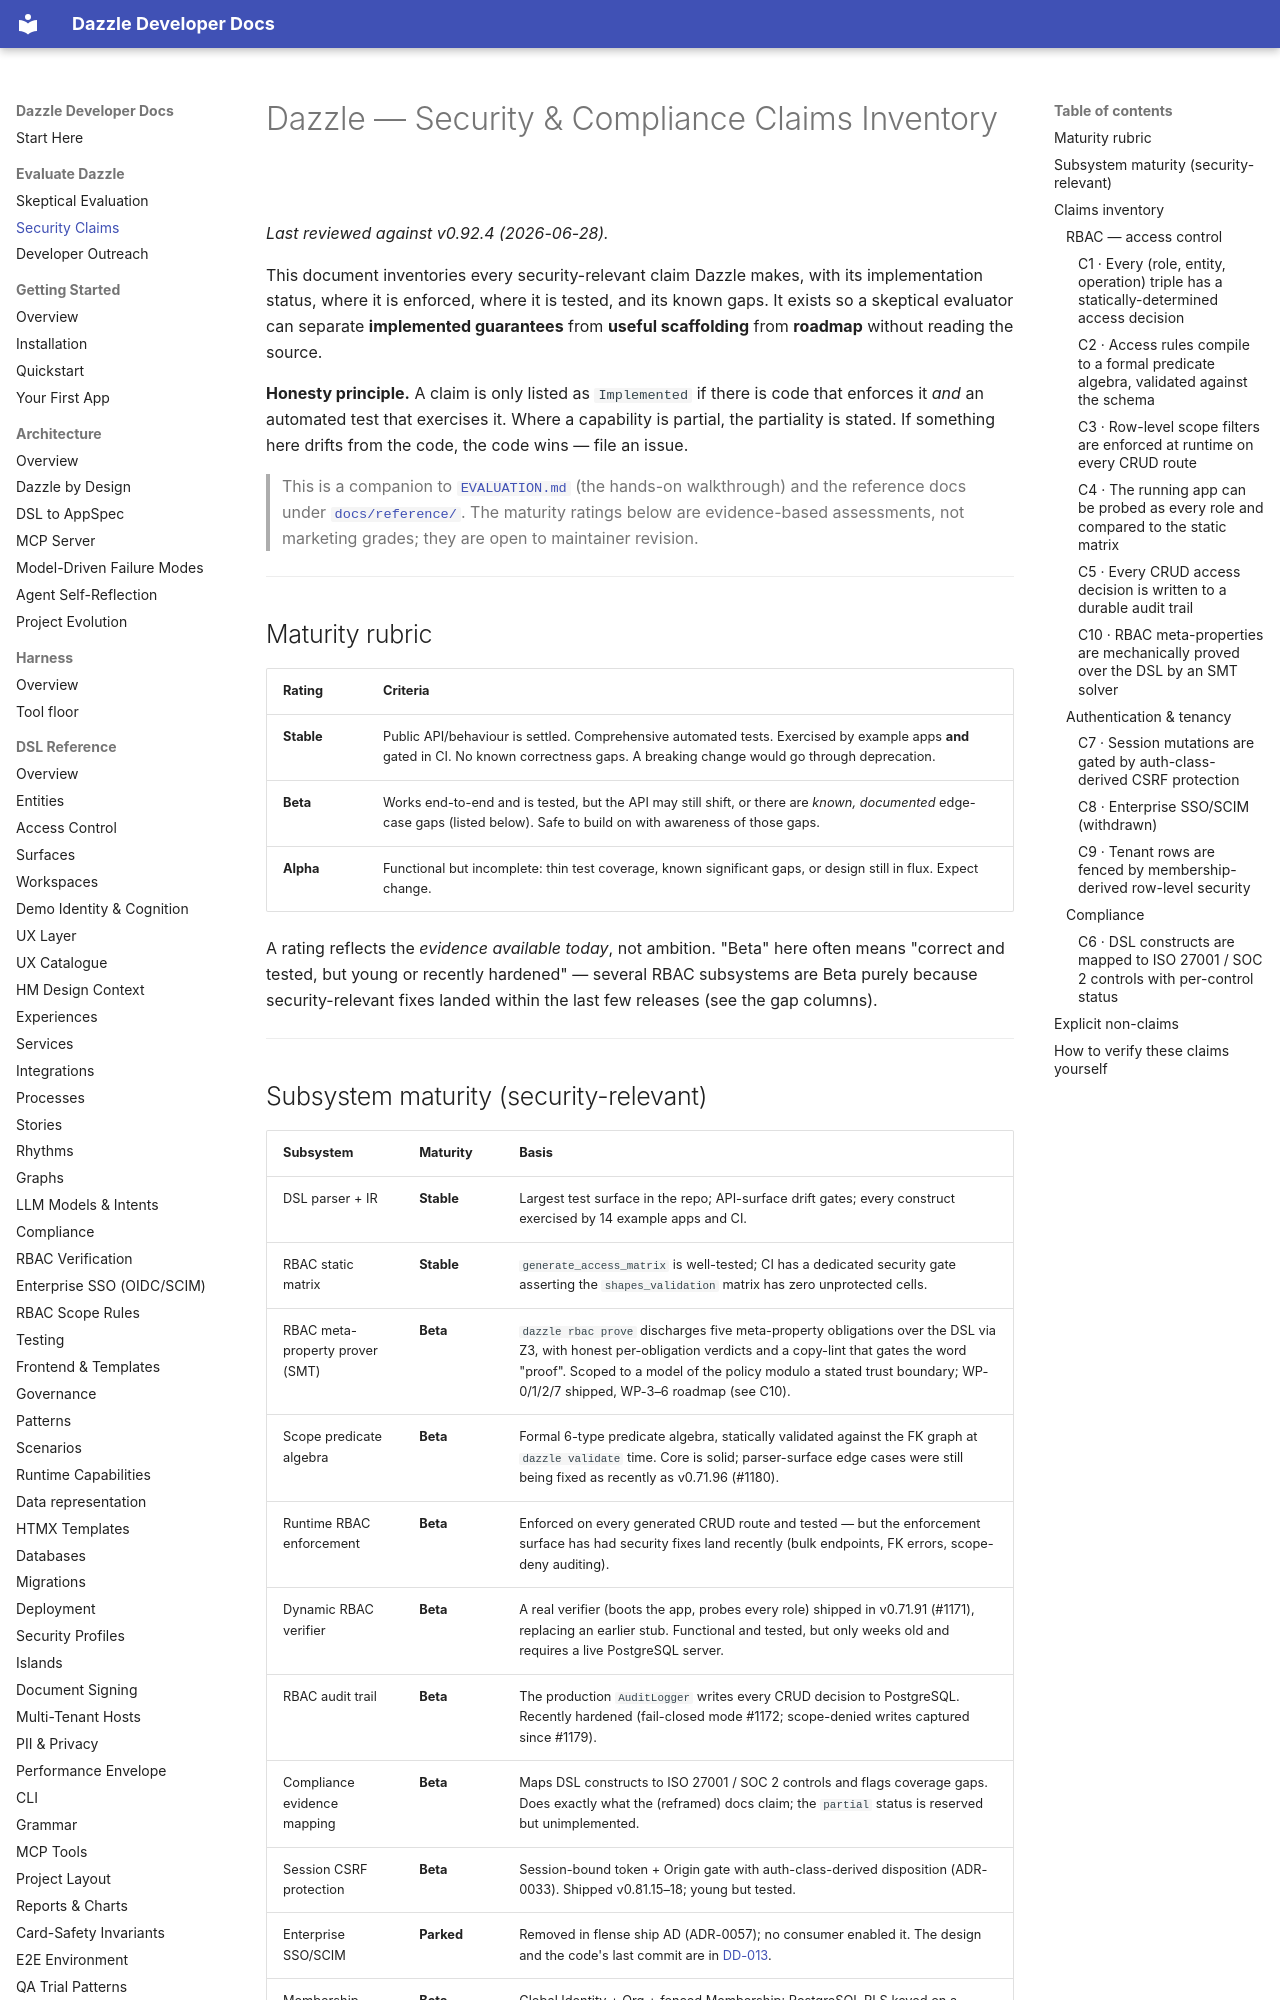

repository: manwithacat/dazzle · page: evaluation/security-claims/index.html · generator: mkdocs

# Dazzle — Security & Compliance Claims Inventory

<!-- MkDocs copy adapted from ../../SECURITY_CLAIMS.md; update both files together. -->

*Last reviewed against v0.92.4 (2026-06-28).*

This document inventories every security-relevant claim Dazzle makes, with its
implementation status, where it is enforced, where it is tested, and its known
gaps. It exists so a skeptical evaluator can separate **implemented
guarantees** from **useful scaffolding** from **roadmap** without reading the
source.

**Honesty principle.** A claim is only listed as `Implemented` if there is code
that enforces it *and* an automated test that exercises it. Where a capability
is partial, the partiality is stated. If something here drifts from the code,
the code wins — file an issue.

> This is a companion to [`EVALUATION.md`](evaluation.md) (the hands-on
> walkthrough) and the reference docs under [`docs/reference/`](../reference/).
> The maturity ratings below are evidence-based assessments, not marketing
> grades; they are open to maintainer revision.

---

## Maturity rubric

| Rating | Criteria |
|--------|----------|
| **Stable** | Public API/behaviour is settled. Comprehensive automated tests. Exercised by example apps **and** gated in CI. No known correctness gaps. A breaking change would go through deprecation. |
| **Beta** | Works end-to-end and is tested, but the API may still shift, or there are *known, documented* edge-case gaps (listed below). Safe to build on with awareness of those gaps. |
| **Alpha** | Functional but incomplete: thin test coverage, known significant gaps, or design still in flux. Expect change. |

A rating reflects the *evidence available today*, not ambition. "Beta" here
often means "correct and tested, but young or recently hardened" — several RBAC
subsystems are Beta purely because security-relevant fixes landed within the
last few releases (see the gap columns).

---

## Subsystem maturity (security-relevant)

| Subsystem | Maturity | Basis |
|-----------|----------|-------|
| DSL parser + IR | **Stable** | Largest test surface in the repo; API-surface drift gates; every construct exercised by 14 example apps and CI. |
| RBAC static matrix | **Stable** | `generate_access_matrix` is well-tested; CI has a dedicated security gate asserting the `shapes_validation` matrix has zero unprotected cells. |
| RBAC meta-property prover (SMT) | **Beta** | `dazzle rbac prove` discharges five meta-property obligations over the DSL via Z3, with honest per-obligation verdicts and a copy-lint that gates the word "proof". Scoped to a model of the policy modulo a stated trust boundary; WP-0/1/2/7 shipped, WP-3–6 roadmap (see C10). |
| Scope predicate algebra | **Beta** | Formal 6-type predicate algebra, statically validated against the FK graph at `dazzle validate` time. Core is solid; parser-surface edge cases were still being fixed as recently as v0.71.96 (#1180). |
| Runtime RBAC enforcement | **Beta** | Enforced on every generated CRUD route and tested — but the enforcement surface has had security fixes land recently (bulk endpoints, FK errors, scope-deny auditing). |
| Dynamic RBAC verifier | **Beta** | A real verifier (boots the app, probes every role) shipped in v0.71.91 (#1171), replacing an earlier stub. Functional and tested, but only weeks old and requires a live PostgreSQL server. |
| RBAC audit trail | **Beta** | The production `AuditLogger` writes every CRUD decision to PostgreSQL. Recently hardened (fail-closed mode #1172; scope-denied writes captured since #1179). |
| Compliance evidence mapping | **Beta** | Maps DSL constructs to ISO 27001 / SOC 2 controls and flags coverage gaps. Does exactly what the (reframed) docs claim; the `partial` status is reserved but unimplemented. |
| Session CSRF protection | **Beta** | Session-bound token + Origin gate with auth-class-derived disposition (ADR-0033). Shipped v0.81.15–18; young but tested. |
| Enterprise SSO/SCIM | **Parked** | Removed in flense ship AD (ADR-0057); no consumer enabled it. The design and the code's last commit are in [DD-013](../decisions/DD-013-enterprise-sso-scim-connections.md). |
| Membership-fenced tenancy | **Beta** | Global Identity + Org + fenced Membership; PostgreSQL RLS keyed on a membership-derived `tenant_id`, proven against real PG as a non-superuser. Phases A+E shipped; generated RLS (B–D) is roadmap. |

---

## Claims inventory

Status legend: **Implemented** (code + tests exist) · **Partial** (works within
stated limits) · **Roadmap** (not yet built).

### RBAC — access control
